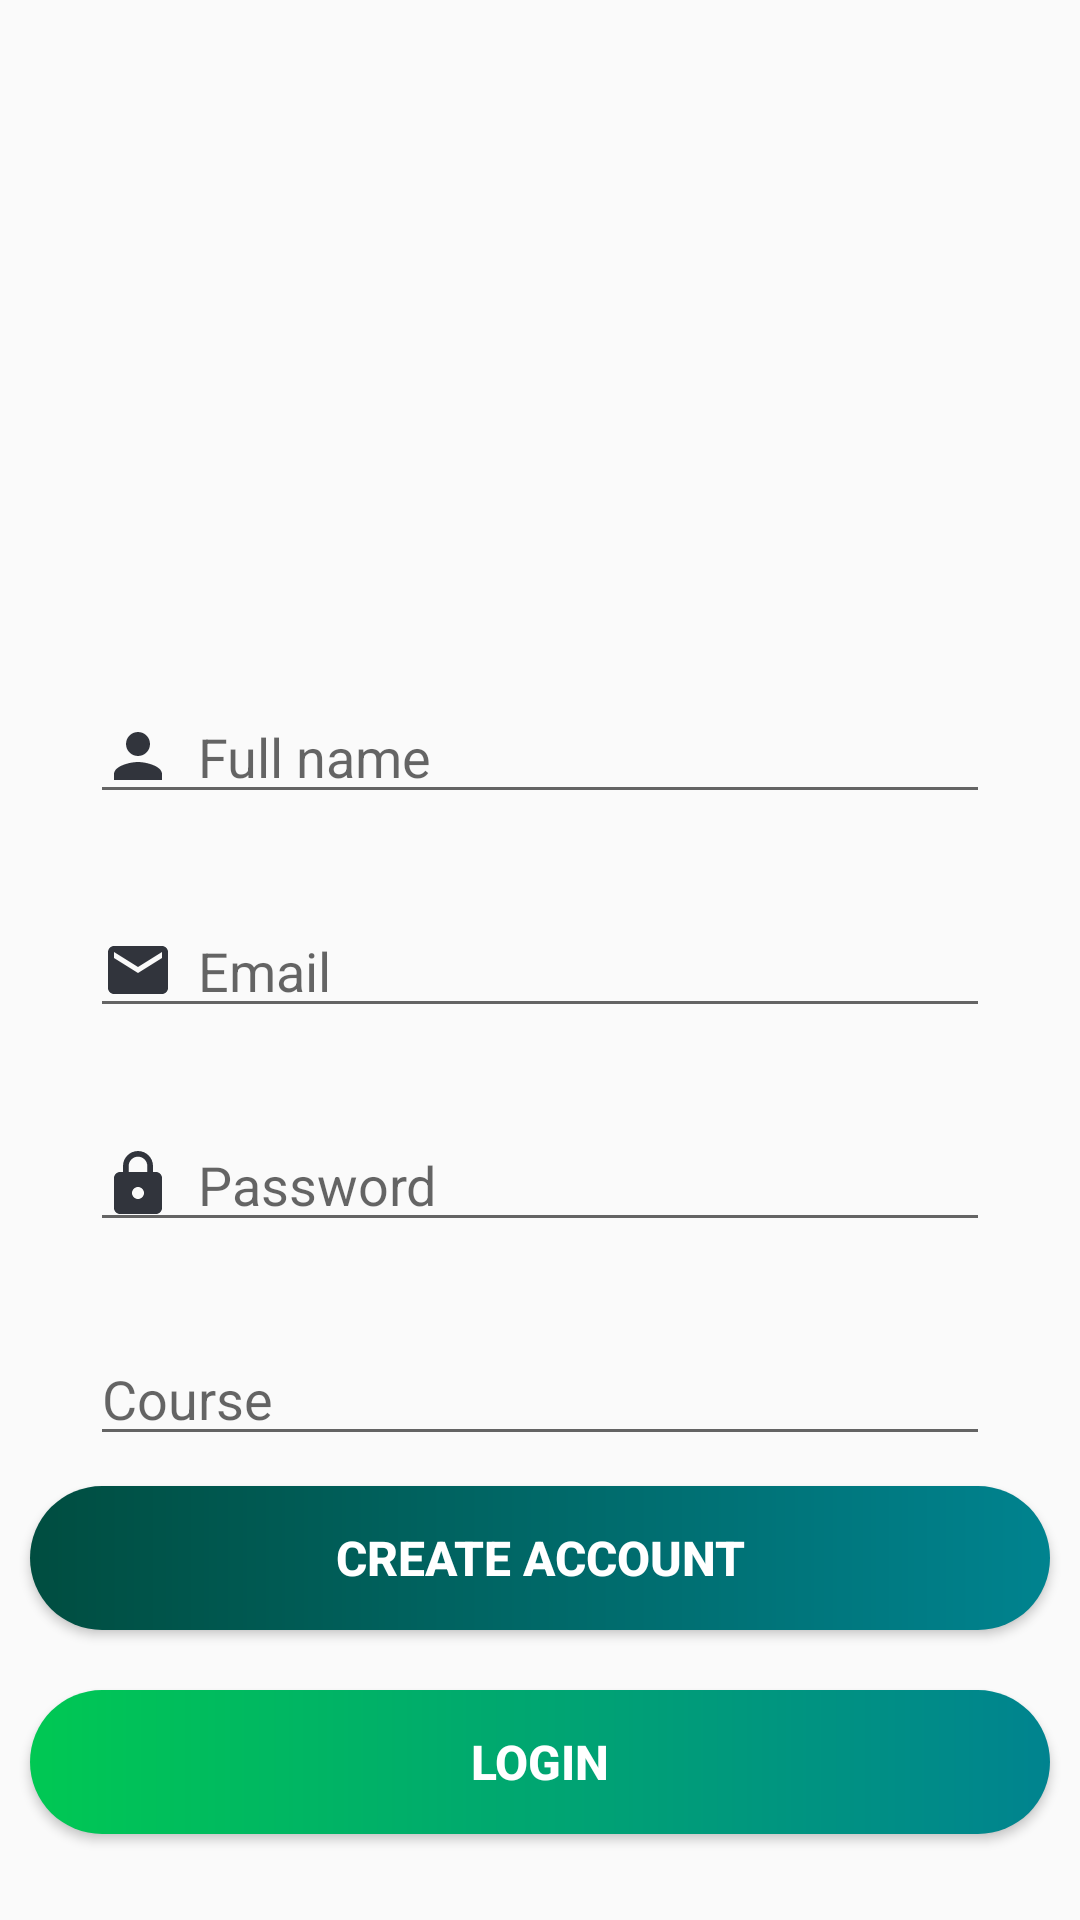

Reconstruct the res/layout file that produces this screen, plus the resources it refers to.
<!-- AndroidManifest.xml: application theme AppTheme -->
<!-- res/layout/activity_main.xml -->
<?xml version="1.0" encoding="utf-8"?>
<LinearLayout xmlns:android="http://schemas.android.com/apk/res/android"
    xmlns:app="http://schemas.android.com/apk/res-auto"
    xmlns:tools="http://schemas.android.com/tools"
    android:layout_width="match_parent"
    android:layout_height="match_parent"
    android:orientation="vertical"
    tools:context=".MainActivity">

    <RelativeLayout
        android:layout_width="wrap_content"
        android:layout_height="wrap_content"
        android:layout_gravity="center">

        <ImageView
            android:layout_width="150dp"
            android:layout_height="150dp"
            android:layout_marginTop="50dp"
            android:src="@drawable/user"/>

    </RelativeLayout>

    <EditText
        android:id="@+id/etFullName"
        style="@style/editTextStyle"
        android:drawableLeft="@drawable/ic_name"
        android:inputType="textPersonName"
        android:hint="Full name"/>
    <EditText
        android:id="@+id/etEmail"
        style="@style/editTextStyle"
        android:drawableLeft="@drawable/ic_email"
        android:inputType="textEmailAddress"
        android:hint="Email"/>
    <EditText
        android:id="@+id/etPassword"
        style="@style/editTextStyle"
        android:drawableLeft="@drawable/ic_password"
        android:inputType="textPassword"
        android:hint="Password"/>
    <EditText
        android:id="@+id/etCourse"
        style="@style/editTextStyle"
        android:drawableLeft="@drawable/ic_course"
        android:inputType="text"
        android:hint="Course"/>


    <Button
        android:id="@+id/btnCreateAccount"
        android:text="Create Account"
        android:layout_width="match_parent"
        android:layout_height="wrap_content"
        android:layout_margin="10dp"
        android:textColor="@android:color/white"
        android:textStyle="bold"
        android:textSize="16sp"
        android:background="@drawable/create_account_btn"
        android:ems="10"/>
    <Button
        android:id="@+id/btnLogin"
        android:text="Login"
        android:layout_width="match_parent"
        android:layout_height="wrap_content"
        android:layout_margin="10dp"
        android:textColor="@android:color/white"
        android:textStyle="bold"
        android:textSize="16sp"
        android:background="@drawable/login_btn"
        android:ems="10"/>
</LinearLayout>
<!-- resources referenced by this layout -->
<resources>
  <!-- drawable create_account_btn (drawable) -->
  <?xml version="1.0" encoding="utf-8"?>
  <shape xmlns:android="http://schemas.android.com/apk/res/android">
      <gradient android:startColor="#004D40" android:endColor="#00838F" android:type="linear"/>
      <corners android:radius="50dp"/>
  </shape>
  <!-- drawable ic_email (drawable) -->
  <vector android:height="24dp" android:tint="#31343C"
      android:viewportHeight="24" android:viewportWidth="24"
      android:width="24dp" xmlns:android="http://schemas.android.com/apk/res/android">
      <path android:fillColor="@android:color/white" android:pathData="M20,4L4,4c-1.1,0 -1.99,0.9 -1.99,2L2,18c0,1.1 0.9,2 2,2h16c1.1,0 2,-0.9 2,-2L22,6c0,-1.1 -0.9,-2 -2,-2zM20,8l-8,5 -8,-5L4,6l8,5 8,-5v2z"/>
  </vector>
  <!-- drawable ic_name (drawable) -->
  <vector android:height="24dp" android:tint="#31343C"
      android:viewportHeight="24" android:viewportWidth="24"
      android:width="24dp" xmlns:android="http://schemas.android.com/apk/res/android">
      <path android:fillColor="@android:color/white" android:pathData="M12,12c2.21,0 4,-1.79 4,-4s-1.79,-4 -4,-4 -4,1.79 -4,4 1.79,4 4,4zM12,14c-2.67,0 -8,1.34 -8,4v2h16v-2c0,-2.66 -5.33,-4 -8,-4z"/>
  </vector>
  <!-- drawable ic_password (drawable) -->
  <vector android:height="24dp" android:tint="#31343C"
      android:viewportHeight="24" android:viewportWidth="24"
      android:width="24dp" xmlns:android="http://schemas.android.com/apk/res/android">
      <path android:fillColor="@android:color/white" android:pathData="M18,8h-1L17,6c0,-2.76 -2.24,-5 -5,-5S7,3.24 7,6v2L6,8c-1.1,0 -2,0.9 -2,2v10c0,1.1 0.9,2 2,2h12c1.1,0 2,-0.9 2,-2L20,10c0,-1.1 -0.9,-2 -2,-2zM12,17c-1.1,0 -2,-0.9 -2,-2s0.9,-2 2,-2 2,0.9 2,2 -0.9,2 -2,2zM15.1,8L8.9,8L8.9,6c0,-1.71 1.39,-3.1 3.1,-3.1 1.71,0 3.1,1.39 3.1,3.1v2z"/>
  </vector>
  <!-- drawable login_btn (drawable) -->
  <?xml version="1.0" encoding="utf-8"?>
  <shape xmlns:android="http://schemas.android.com/apk/res/android">
      <gradient android:startColor="#00C853" android:endColor="#00838F" android:type="linear"/>
      <corners android:radius="50dp"/>
  </shape>
  <style name="editTextStyle">
          <item name="android:layout_width">match_parent</item>
          <item name="android:layout_height">wrap_content</item>
          <item name="android:ems">10</item>
          <item name="android:layout_marginLeft">30dp</item>
          <item name="android:layout_marginRight">30dp</item>
          <item name="android:layout_marginTop">30dp</item>
          <item name="android:drawablePadding">8dp</item>
      </style>
  <style name="AppTheme" parent="Theme.AppCompat.Light.DarkActionBar">
          
          <item name="colorPrimary">@color/colorPrimary</item>
          <item name="colorPrimaryDark">@color/colorPrimaryDark</item>
          <item name="colorAccent">@color/colorAccent</item>
      </style>
  <!-- not gathered from this repository: default colours our renderer supplied (Android Studio template values) -->
  <color name="colorPrimary">#FF6200EE</color>
  <color name="colorPrimaryDark">#FF3700B3</color>
  <color name="colorAccent">#FF03DAC5</color>
</resources>
